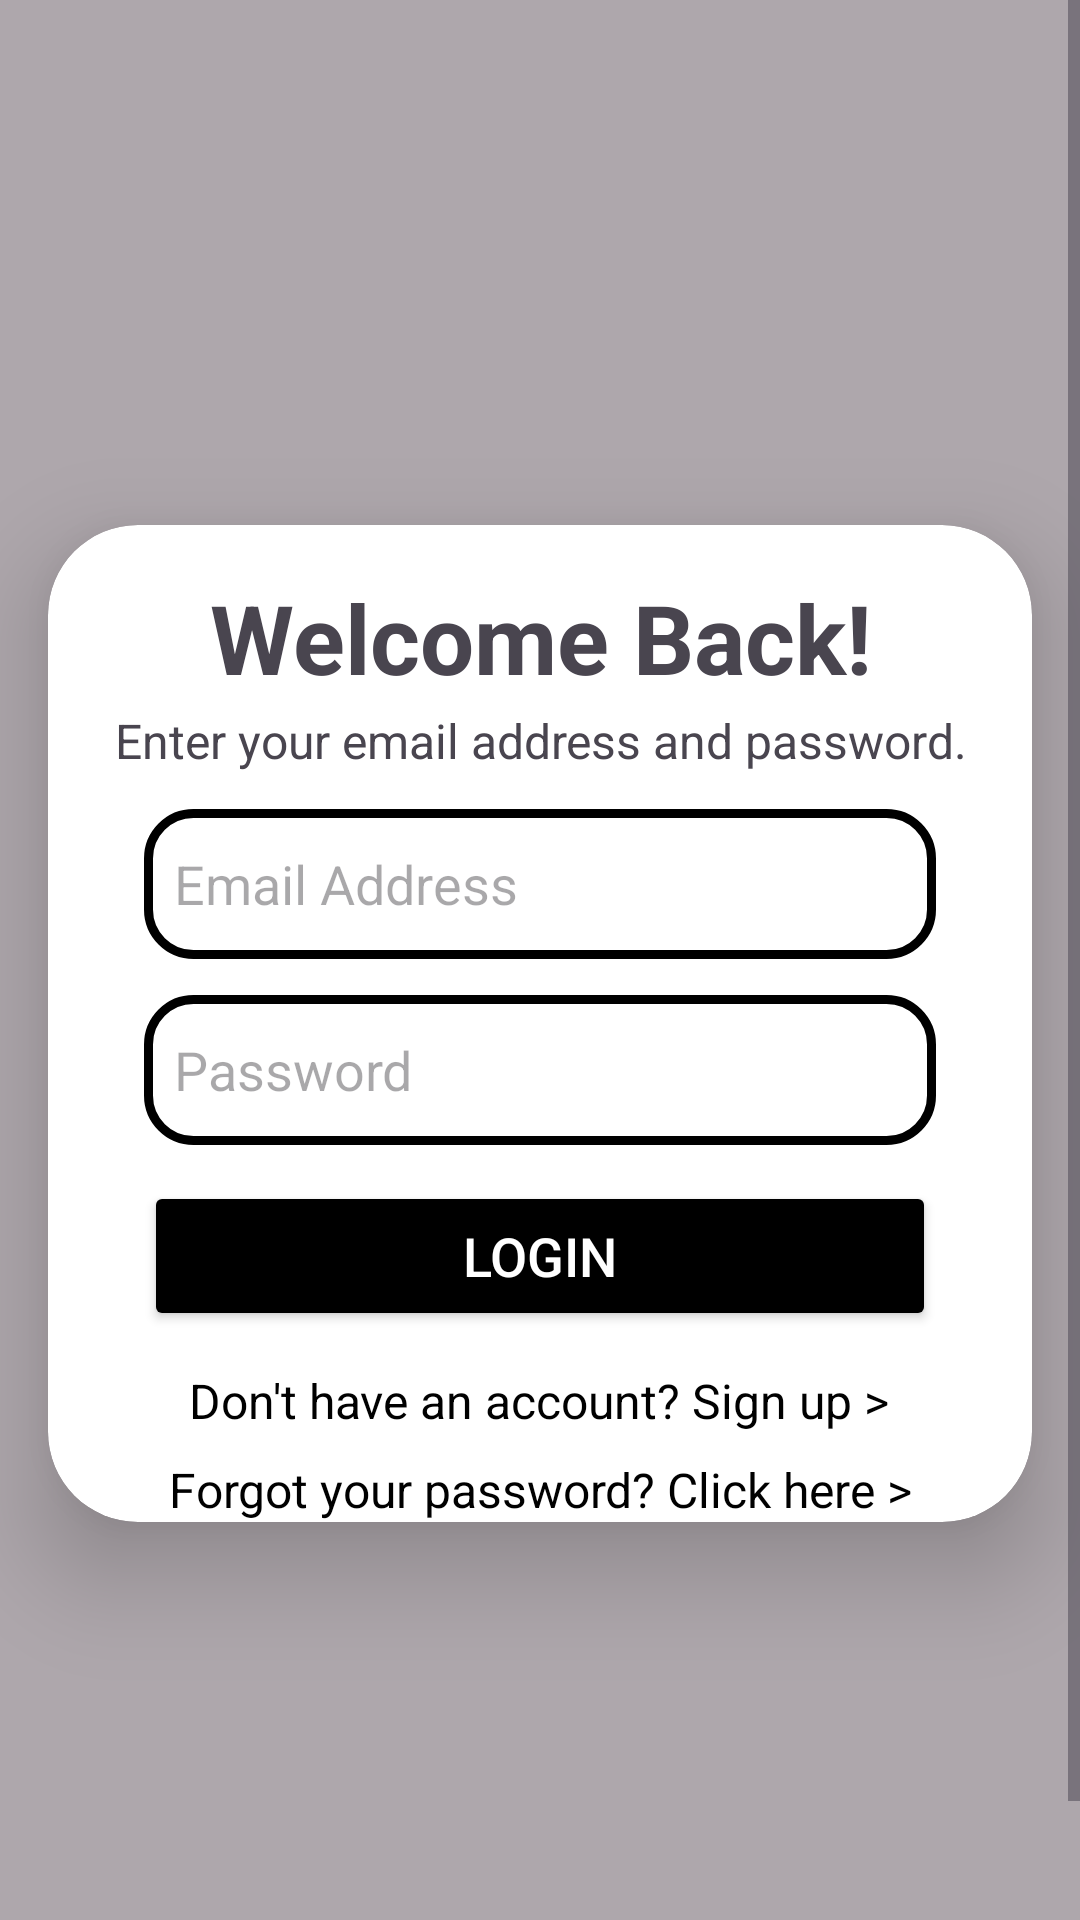

Here is an Android app screen rendered from its layout file. Give the layout XML and the strings, colors and styles it references.
<!-- AndroidManifest.xml: application theme Theme.Jads -->
<!-- res/layout/activity_login.xml -->
<ScrollView
    xmlns:android="http://schemas.android.com/apk/res/android"
    xmlns:app="http://schemas.android.com/apk/res-auto"
    xmlns:tools="http://schemas.android.com/tools"
    android:layout_width="match_parent"
    android:layout_height="match_parent"
    android:background="@color/dark_gray"
    android:fillViewport="true"
    tools:context=".LoginActivity">

    <androidx.constraintlayout.widget.ConstraintLayout
        android:id="@+id/main"
        android:layout_width="match_parent"
        android:layout_height="wrap_content">

        <androidx.appcompat.widget.AppCompatImageView
            android:id="@+id/personLogo"
            android:layout_width="175dp"
            android:layout_height="175dp"
            android:src="@drawable/baseline_person_24"
            app:layout_constraintBottom_toTopOf="@+id/cardContainer"
            app:layout_constraintEnd_toEndOf="parent"
            app:layout_constraintStart_toStartOf="parent"
            app:layout_constraintTop_toTopOf="parent"
            app:layout_constraintVertical_bias="0.875" />

        <androidx.cardview.widget.CardView
            android:id="@+id/cardContainer"
            android:layout_width="match_parent"
            android:layout_height="wrap_content"
            android:layout_marginStart="16dp"
            android:layout_marginEnd="16dp"
            android:backgroundTint="@color/white"
            app:cardCornerRadius="30dp"
            app:cardElevation="20dp"
            app:layout_constraintBottom_toBottomOf="parent"
            app:layout_constraintEnd_toEndOf="parent"
            app:layout_constraintStart_toStartOf="parent"
            app:layout_constraintTop_toTopOf="parent">

            <androidx.constraintlayout.widget.ConstraintLayout
                android:layout_width="match_parent"
                android:layout_height="wrap_content">

                <TextView
                    android:id="@+id/welcomeTv"
                    android:layout_width="wrap_content"
                    android:layout_height="wrap_content"
                    android:layout_marginTop="16dp"
                    android:text="Welcome Back!"
                    android:textAlignment="center"
                    android:textSize="32sp"
                    android:textStyle="bold"
                    app:layout_constraintEnd_toEndOf="parent"
                    app:layout_constraintStart_toStartOf="parent"
                    app:layout_constraintTop_toTopOf="parent" />

                <TextView
                    android:id="@+id/detailsTv"
                    android:layout_width="wrap_content"
                    android:layout_height="wrap_content"
                    android:layout_marginTop="2dp"
                    android:text="Enter your email address and password."
                    android:textAlignment="center"
                    android:textSize="16sp"
                    app:layout_constraintEnd_toEndOf="parent"
                    app:layout_constraintStart_toStartOf="parent"
                    app:layout_constraintTop_toBottomOf="@id/welcomeTv" />

                <EditText
                    android:id="@+id/emailAddressEt"
                    android:layout_width="match_parent"
                    android:layout_height="50dp"
                    android:layout_marginStart="32dp"
                    android:layout_marginTop="12dp"
                    android:layout_marginEnd="32dp"
                    android:hint="Email Address"
                    android:padding="10dp"
                    android:background="@drawable/rounded_et"
                    android:inputType="textEmailAddress"
                    android:maxLines="1"
                    android:singleLine="true"
                    android:textColor="@color/black"
                    app:layout_constraintEnd_toEndOf="parent"
                    app:layout_constraintStart_toStartOf="parent"
                    app:layout_constraintTop_toBottomOf="@id/detailsTv" />

                <EditText
                    android:id="@+id/passwordEt"
                    android:layout_width="match_parent"
                    android:layout_height="50dp"
                    android:layout_marginStart="32dp"
                    android:layout_marginTop="12dp"
                    android:layout_marginEnd="32dp"
                    android:hint="Password"
                    android:inputType="textPassword"
                    android:background="@drawable/rounded_et"
                    android:padding="10dp"
                    android:maxLines="1"
                    android:singleLine="true"
                    android:textColor="@color/black"
                    app:layout_constraintEnd_toEndOf="parent"
                    app:layout_constraintStart_toStartOf="parent"
                    app:layout_constraintTop_toBottomOf="@id/emailAddressEt" />

                <Button
                    android:id="@+id/loginButton"
                    android:layout_width="match_parent"
                    android:layout_height="50dp"
                    android:layout_marginStart="32dp"
                    android:layout_marginTop="12dp"
                    android:layout_marginEnd="32dp"
                    android:backgroundTint="@color/black"
                    android:text="Login"
                    android:textColor="@color/white"
                    android:textSize="18sp"
                    app:cornerRadius="20dp"
                    app:layout_constraintEnd_toEndOf="parent"
                    app:layout_constraintHorizontal_bias="1.0"
                    app:layout_constraintStart_toStartOf="parent"
                    app:layout_constraintTop_toBottomOf="@id/passwordEt" />

                <TextView
                    android:id="@+id/textView"
                    android:layout_width="wrap_content"
                    android:layout_height="wrap_content"
                    android:layout_marginTop="10dp"
                    android:layout_marginBottom="8dp"
                    android:clickable="true"
                    android:focusable="true"
                    android:text="Don't have an account? Sign up >"
                    android:textColor="@color/black"
                    android:textSize="16sp"
                    app:layout_constraintBottom_toBottomOf="parent"
                    app:layout_constraintEnd_toEndOf="parent"
                    app:layout_constraintHorizontal_bias="0.496"
                    app:layout_constraintStart_toStartOf="parent"
                    app:layout_constraintTop_toBottomOf="@+id/loginButton"
                    app:layout_constraintVertical_bias="0.1" />

                
                <TextView
                    android:id="@+id/forgotPasswordText"
                    android:layout_width="wrap_content"
                    android:layout_height="wrap_content"
                    android:layout_marginTop="8dp"
                    android:clickable="true"
                    android:focusable="true"
                    android:text="Forgot your password? Click here >"
                    android:textColor="@color/black"
                    android:textSize="16sp"
                    app:layout_constraintBottom_toBottomOf="parent"
                    app:layout_constraintEnd_toEndOf="parent"
                    app:layout_constraintStart_toStartOf="parent"
                    app:layout_constraintTop_toBottomOf="@id/textView"
                    app:layout_constraintVertical_bias="0.1" />

            </androidx.constraintlayout.widget.ConstraintLayout>

        </androidx.cardview.widget.CardView>
    </androidx.constraintlayout.widget.ConstraintLayout>
</ScrollView>
<!-- resources referenced by this layout -->
<resources>
  <color name="black">#FF000000</color>
  <color name="dark_gray">#622C2929</color>
  <color name="white">#FFFFFFFF</color>
  <!-- drawable rounded_et (drawable) -->
  <?xml version="1.0" encoding="utf-8"?>
  <shape xmlns:android="http://schemas.android.com/apk/res/android"
      android:shape="rectangle">
  
      <stroke
          android:width="3dp"
          android:color="@color/black"/>
  
      <corners
          android:radius="15dp"/>
  
  </shape>
  <style name="Theme.Jads" parent="Base.Theme.Jads" />
  <style name="Base.Theme.Jads" parent="Theme.Material3.DayNight.NoActionBar">
          
          
          <item name="android:statusBarColor">@color/black</item> 
      </style>
</resources>
